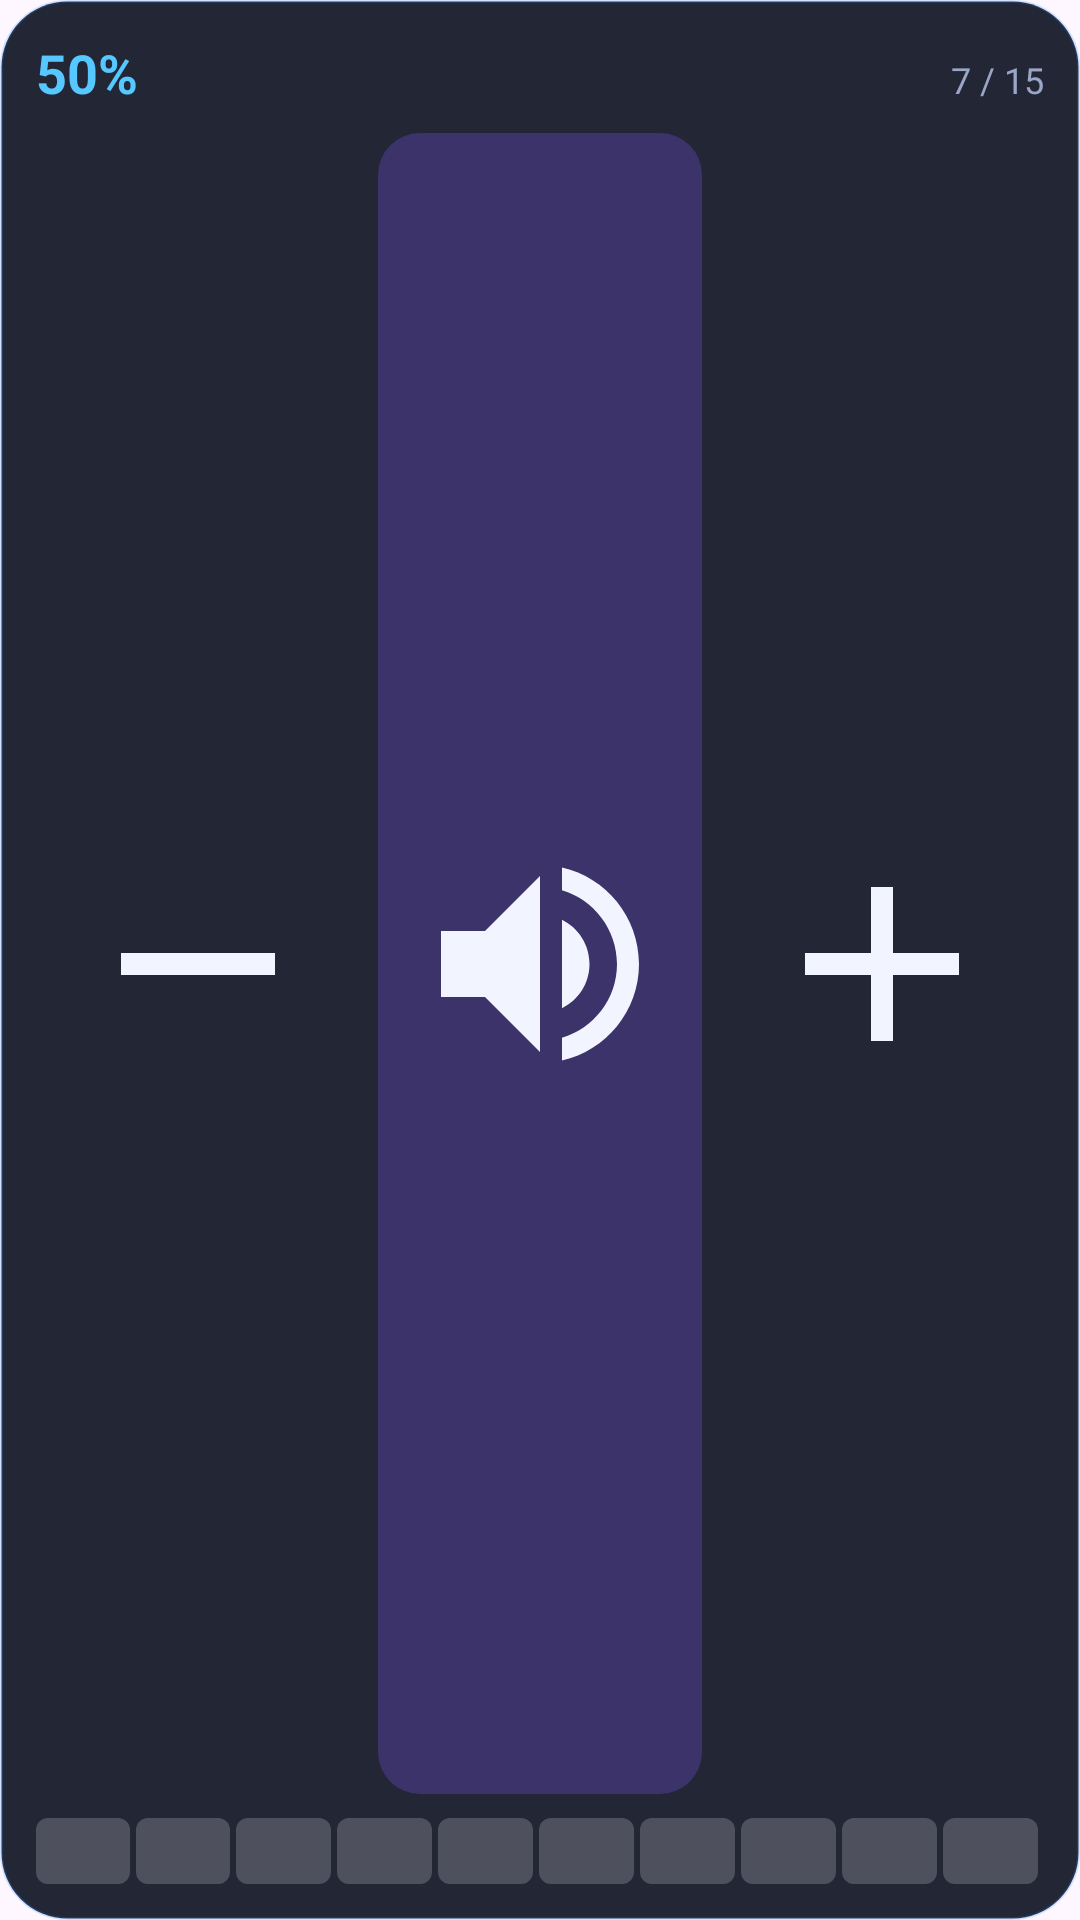

The Android layout XML behind this screen, and the referenced resources:
<!-- AndroidManifest.xml: application theme Theme.GestureVolume -->
<!-- res/layout/widget_volume.xml -->
<?xml version="1.0" encoding="utf-8"?>
<LinearLayout xmlns:android="http://schemas.android.com/apk/res/android"
    android:layout_width="match_parent"
    android:layout_height="match_parent"
    android:background="@drawable/bg_widget"
    android:orientation="vertical"
    android:padding="12dp">

    
    <LinearLayout
        android:layout_width="match_parent"
        android:layout_height="wrap_content"
        android:orientation="horizontal">

        <TextView
            android:id="@+id/txt_percent"
            android:layout_width="0dp"
            android:layout_height="wrap_content"
            android:layout_weight="1"
            android:text="50%"
            android:textColor="@color/brand_cyan"
            android:textSize="18sp"
            android:textStyle="bold" />

        <TextView
            android:id="@+id/txt_level"
            android:layout_width="wrap_content"
            android:layout_height="wrap_content"
            android:text="7 / 15"
            android:textColor="@color/text_secondary"
            android:textSize="12sp" />
    </LinearLayout>

    
    <LinearLayout
        android:layout_width="match_parent"
        android:layout_height="0dp"
        android:layout_marginTop="8dp"
        android:layout_weight="1"
        android:orientation="horizontal">

        <ImageView
            android:id="@+id/btn_minus"
            android:layout_width="0dp"
            android:layout_height="match_parent"
            android:layout_marginEnd="6dp"
            android:layout_weight="1"
            android:background="@drawable/bg_btn"
            android:contentDescription="@string/minus"
            android:padding="10dp"
            android:src="@drawable/ic_minus" />

        <ImageView
            android:id="@+id/btn_mute"
            android:layout_width="0dp"
            android:layout_height="match_parent"
            android:layout_weight="1"
            android:background="@drawable/bg_btn_accent"
            android:contentDescription="@string/mute"
            android:padding="10dp"
            android:src="@drawable/ic_volume_on" />

        <ImageView
            android:id="@+id/btn_plus"
            android:layout_width="0dp"
            android:layout_height="match_parent"
            android:layout_marginStart="6dp"
            android:layout_weight="1"
            android:background="@drawable/bg_btn"
            android:contentDescription="@string/plus"
            android:padding="10dp"
            android:src="@drawable/ic_plus" />
    </LinearLayout>

    
    <LinearLayout
        android:layout_width="match_parent"
        android:layout_height="22dp"
        android:layout_marginTop="8dp"
        android:orientation="horizontal">

        <ImageView android:id="@+id/seg_0" style="@style/SliderSeg" />
        <ImageView android:id="@+id/seg_1" style="@style/SliderSeg" />
        <ImageView android:id="@+id/seg_2" style="@style/SliderSeg" />
        <ImageView android:id="@+id/seg_3" style="@style/SliderSeg" />
        <ImageView android:id="@+id/seg_4" style="@style/SliderSeg" />
        <ImageView android:id="@+id/seg_5" style="@style/SliderSeg" />
        <ImageView android:id="@+id/seg_6" style="@style/SliderSeg" />
        <ImageView android:id="@+id/seg_7" style="@style/SliderSeg" />
        <ImageView android:id="@+id/seg_8" style="@style/SliderSeg" />
        <ImageView android:id="@+id/seg_9" style="@style/SliderSeg" />
    </LinearLayout>
</LinearLayout>
<!-- resources referenced by this layout -->
<resources>
  <color name="brand_cyan">#FF56C8FF</color>
  <color name="text_secondary">#FF9AA6C7</color>
  <!-- drawable bg_btn_accent (drawable) -->
  <?xml version="1.0" encoding="utf-8"?>
  <shape xmlns:android="http://schemas.android.com/apk/res/android" android:shape="rectangle">
      <solid android:color="#4D7A4FE8" />
      <corners android:radius="14dp" />
  </shape>
  <!-- drawable bg_widget (drawable) -->
  <?xml version="1.0" encoding="utf-8"?>
  <shape xmlns:android="http://schemas.android.com/apk/res/android" android:shape="rectangle">
      <solid android:color="@color/widget_bg" />
      <corners android:radius="22dp" />
      <stroke android:width="1dp" android:color="#332E8BFF" />
  </shape>
  <!-- drawable ic_minus (drawable) -->
  <vector xmlns:android="http://schemas.android.com/apk/res/android"
      android:width="24dp" android:height="24dp"
      android:viewportWidth="24" android:viewportHeight="24"
      android:tint="#F2F5FF">
      <path android:fillColor="@android:color/white"
          android:pathData="M5,11h14v2H5z" />
  </vector>
  <!-- drawable ic_plus (drawable) -->
  <vector xmlns:android="http://schemas.android.com/apk/res/android"
      android:width="24dp" android:height="24dp"
      android:viewportWidth="24" android:viewportHeight="24"
      android:tint="#F2F5FF">
      <path android:fillColor="@android:color/white"
          android:pathData="M11,5h2v6h6v2h-6v6h-2v-6H5v-2h6z" />
  </vector>
  <!-- drawable ic_volume_on (drawable) -->
  <vector xmlns:android="http://schemas.android.com/apk/res/android"
      android:width="24dp" android:height="24dp"
      android:viewportWidth="24" android:viewportHeight="24"
      android:tint="#F2F5FF">
      <path android:fillColor="@android:color/white"
          android:pathData="M3,9v6h4l5,5V4L7,9H3zM16.5,12c0,-1.77 -1.02,-3.29 -2.5,-4.03v8.05c1.48,-0.73 2.5,-2.25 2.5,-4.02zM14,3.23v2.06c2.89,0.86 5,3.54 5,6.71s-2.11,5.85 -5,6.71v2.06c4.01,-0.91 7,-4.49 7,-8.77s-2.99,-7.86 -7,-8.77z" />
  </vector>
  <string name="minus">Volume down</string>
  <string name="mute">Mute or unmute</string>
  <string name="plus">Volume up</string>
  <style name="SliderSeg">
          <item name="android:layout_width">0dp</item>
          <item name="android:layout_height">match_parent</item>
          <item name="android:layout_weight">1</item>
          <item name="android:layout_marginEnd">2dp</item>
          <item name="android:scaleType">fitXY</item>
          <item name="android:src">@drawable/seg_off</item>
      </style>
  <style name="Theme.GestureVolume" parent="Theme.Material3.DayNight.NoActionBar">
          <item name="colorPrimary">@color/brand_blue</item>
          <item name="colorOnPrimary">@color/white</item>
          <item name="colorSecondary">@color/brand_purple</item>
          <item name="android:statusBarColor" tools:targetApi="l">@color/bg_dark</item>
          <item name="android:navigationBarColor" tools:targetApi="l">@color/bg_dark</item>
      </style>
  <color name="widget_bg">#E60B1020</color>
  <!-- drawable seg_off (drawable) -->
  <?xml version="1.0" encoding="utf-8"?>
  <shape xmlns:android="http://schemas.android.com/apk/res/android" android:shape="rectangle">
      <solid android:color="@color/seg_off" />
      <corners android:radius="4dp" />
  </shape>
  <color name="brand_blue">#FF2E8BFF</color>
  <color name="white">#FFFFFFFF</color>
  <color name="brand_purple">#FF7A4FE8</color>
  <color name="bg_dark">#FF0B1020</color>
  <color name="seg_off">#33FFFFFF</color>
</resources>
